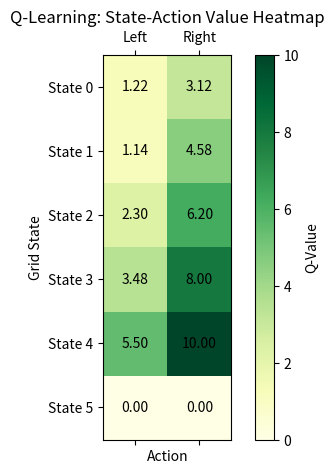

This figure's Python source:
import numpy as np
import random
import matplotlib.pyplot as plt

n_states = 6
n_actions = 2 # 0: Left, 1: Right
q_table = np.zeros((n_states, n_actions))
alpha, gamma, epsilon = 0.1, 0.9, 0.1

# Training
for episode in range(300):
    state = 0
    while state != 5:
        action = random.choice([0, 1]) if random.uniform(0, 1) < epsilon else np.argmax(q_table[state])
        next_state = max(0, min(5, state - 1 if action == 0 else state + 1))
        reward = 10 if next_state == 5 else -1
        
        q_table[state, action] = q_table[state, action] + alpha * \
            (reward + gamma * np.max(q_table[next_state]) - q_table[state, action])
        state = next_state

# Visualization
fig, ax = plt.subplots(figsize=(6, 5))
cax = ax.matshow(q_table, cmap='YlGn')
fig.colorbar(cax, label='Q-Value')

for (i, j), val in np.ndenumerate(q_table):
    ax.text(j, i, f'{val:.2f}', ha='center', va='center', color='black')

ax.set_xticks([0, 1])
ax.set_xticklabels(['Left', 'Right'])
ax.set_yticks(range(6))
ax.set_yticklabels([f'State {i}' for i in range(6)])
plt.title("Q-Learning: State-Action Value Heatmap")
plt.xlabel("Action")
plt.ylabel("Grid State")
plt.show()
